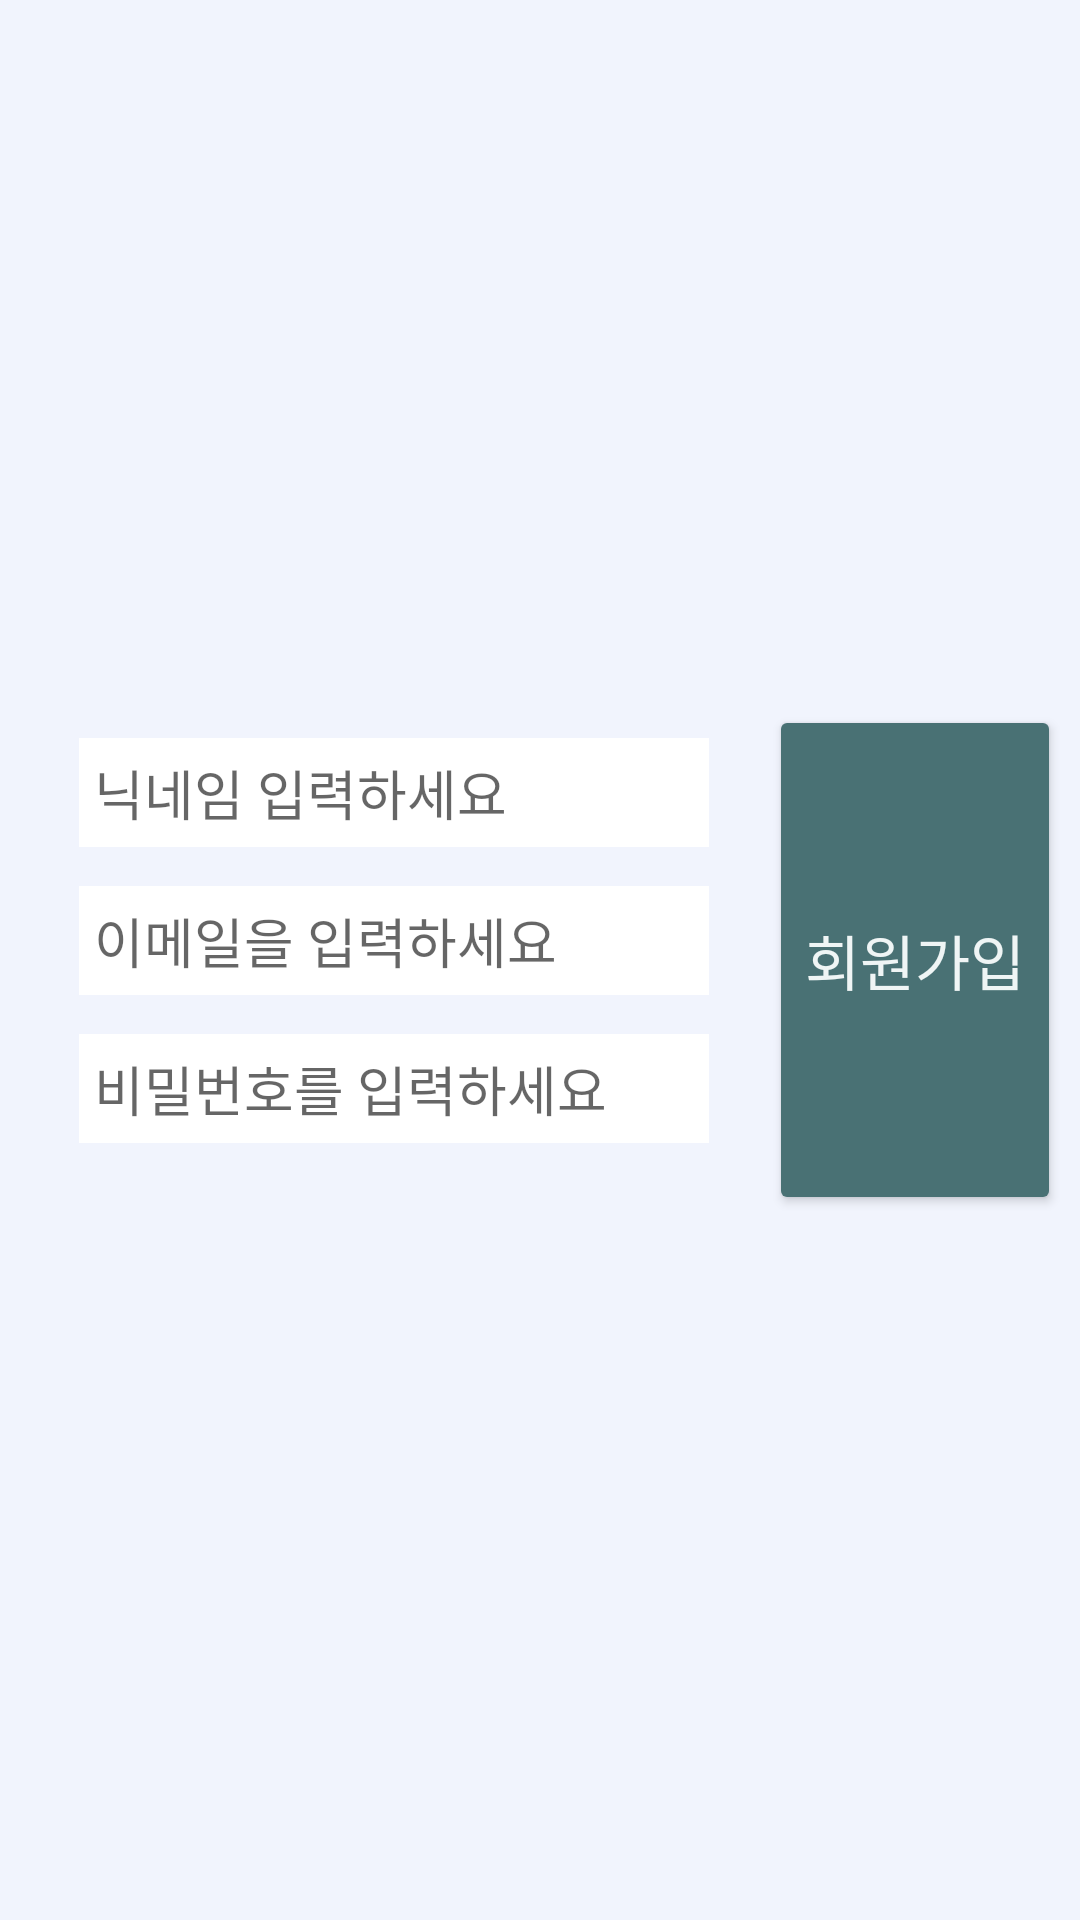

Android layout source for this screen:
<!-- AndroidManifest.xml: application theme Theme.FindCertificateApplication -->
<!-- res/layout/activity_sign_in.xml -->
<?xml version="1.0" encoding="utf-8"?>
<LinearLayout xmlns:android="http://schemas.android.com/apk/res/android"
    xmlns:app="http://schemas.android.com/apk/res-auto"
    xmlns:tools="http://schemas.android.com/tools"
    android:layout_width="match_parent"
    android:layout_height="match_parent"
    android:orientation="horizontal"
    android:background="@color/cottonBall"
    android:gravity="center"
    tools:context=".SignIn">

    <LinearLayout
        android:layout_width="wrap_content"
        android:layout_height="wrap_content"
        android:orientation="vertical"
        android:layout_margin="20dp">

        <EditText
            android:id="@+id/et_name"
            android:layout_width="wrap_content"
            android:layout_height="wrap_content"
            android:background="@color/white"
            android:padding="5dp"
            android:layout_marginBottom="13dp"
            android:ems="10"
            android:hint="닉네임 입력하세요"
            android:inputType="text" />


        <EditText
            android:id="@+id/et_email"
            android:layout_width="wrap_content"
            android:layout_height="wrap_content"
            android:background="@color/white"
            android:padding="5dp"
            android:layout_marginBottom="13dp"
            android:ems="10"
            android:hint="이메일을 입력하세요"
            android:inputType="textEmailAddress" />


        <EditText
            android:id="@+id/et_pwd"
            android:layout_width="wrap_content"
            android:layout_height="wrap_content"
            android:background="@color/white"
            android:padding="5dp"
            android:layout_marginBottom="13dp"
            android:ems="10"
            android:hint="비밀번호를 입력하세요"
            android:inputType="textPassword" />
    </LinearLayout>

    <Button
        android:id="@+id/btn_signin"
        android:layout_width="wrap_content"
        android:layout_height="170dp"
        android:text="회원가입"
        android:textSize="20sp"
        android:textColor="@color/silverWhite"
        android:backgroundTint="@color/mediaDarkShadeOfCyan"
        app:layout_constraintBottom_toBottomOf="parent"
        app:layout_constraintEnd_toEndOf="parent"
        app:layout_constraintStart_toStartOf="parent" />

</LinearLayout>
<!-- resources referenced by this layout -->
<resources>
  <color name="cottonBall">#F1F4FD</color>
  <color name="mediaDarkShadeOfCyan">#497174</color>
  <color name="silverWhite">#EFF5F5</color>
  <color name="white">#FFFFFFFF</color>
  <style name="Theme.FindCertificateApplication" parent="Theme.MaterialComponents.DayNight.NoActionBar">
          
          <item name="colorPrimary">@color/white</item>
          <item name="colorPrimaryVariant">@color/paleWhite</item>
          <item name="colorOnPrimary">@color/annapolosBlue</item>
  
          
          <item name="android:statusBarColor">@color/mediaDarkShadeOfCyan</item>
          
          <item name="android:textColor">@color/annapolosBlue</item>
          <item name="android:alertDialogTheme">@style/AppTheme.AlertDialogTheme</item>
      </style>
  <color name="paleWhite">#FFF3F7F9</color>
  <color name="annapolosBlue">#364964</color>
  <style name="AppTheme.AlertDialogTheme" parent="Theme.AppCompat.Light.Dialog.Alert">
          <item name="colorAccent">@color/mediaDarkShadeOfCyan</item>
      </style>
</resources>
